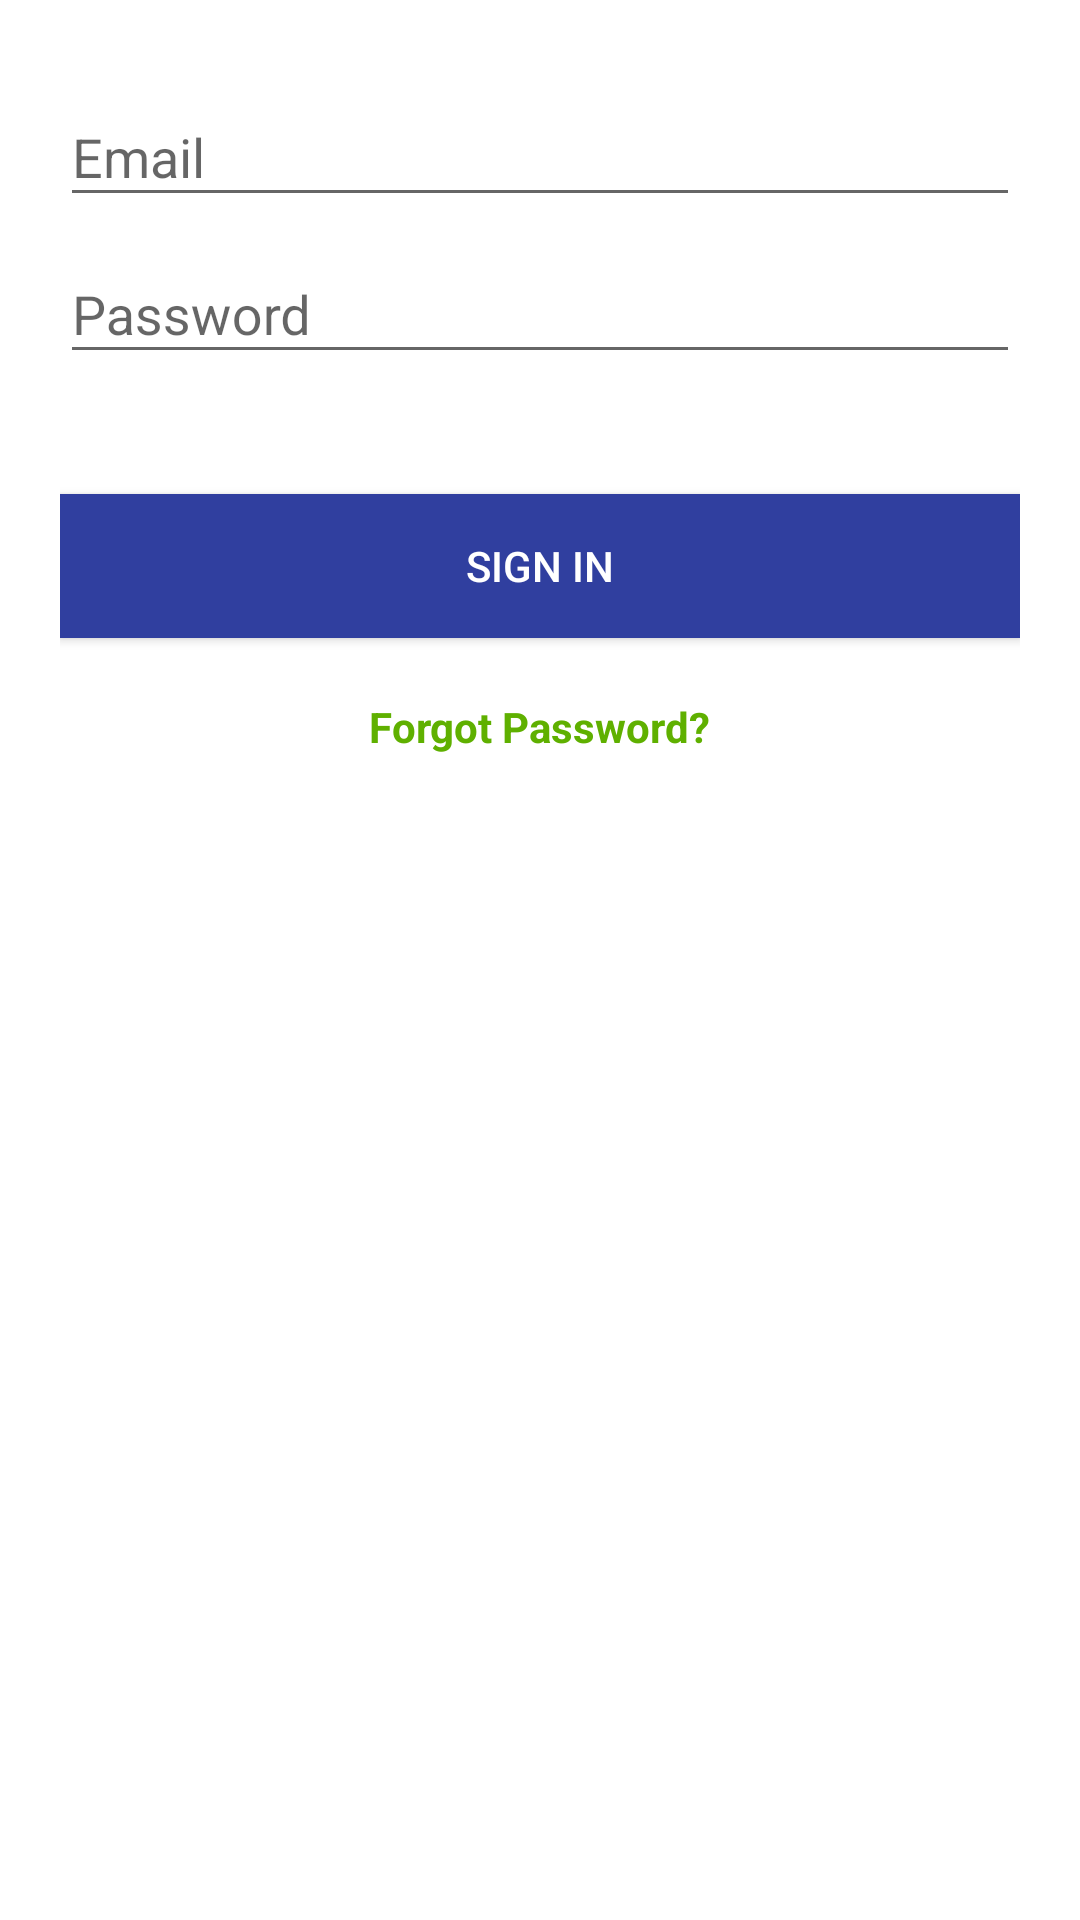

Produce the Android XML layout that renders to this screen, including the resource entries it uses.
<!-- AndroidManifest.xml: application theme AppTheme -->
<!-- res/layout/activity_login.xml -->
<?xml version="1.0" encoding="utf-8"?>
<FrameLayout xmlns:android="http://schemas.android.com/apk/res/android"
    xmlns:tools="http://schemas.android.com/tools"
    android:layout_width="match_parent"
    android:layout_height="match_parent"
     android:id="@+id/login_frame"
    android:background="#ffffff"
    android:orientation="vertical"
    android:weightSum="1">


    <LinearLayout
        android:id="@+id/login_form"
        android:layout_width="match_parent"
        android:layout_height="match_parent"


        android:fadingEdge="horizontal"
        android:orientation="vertical"
        android:visibility="visible">


        <ScrollView

            android:layout_width="match_parent"
            android:layout_height="match_parent"
            android:foregroundGravity="fill"
            android:foregroundTint="@color/colorY"
            android:foregroundTintMode="src_over">

            <LinearLayout
                android:id="@+id/email_login_form"
                android:layout_width="match_parent"
                android:layout_height="match_parent"
                android:layout_marginLeft="20dp"
                android:layout_marginRight="20dp"
                android:layout_marginTop="20dp"
                android:orientation="vertical">

                <android.support.design.widget.TextInputLayout
                    android:layout_width="match_parent"
                    android:layout_height="wrap_content">

                    <AutoCompleteTextView
                        android:id="@+id/email"
                        android:layout_width="match_parent"
                        android:layout_height="wrap_content"
                        android:hint="@string/prompt_email"
                        android:inputType="textEmailAddress"
                        android:maxLines="1"
                        android:singleLine="true"
                        android:textColor="@android:color/darker_gray" />

                </android.support.design.widget.TextInputLayout>

                <android.support.design.widget.TextInputLayout
                    android:layout_width="match_parent"
                    android:layout_height="wrap_content">

                    <EditText
                        android:id="@+id/password"
                        android:layout_width="match_parent"
                        android:layout_height="wrap_content"
                        android:hint="@string/prompt_password"
                        android:imeActionId="@+id/login"
                        android:imeActionLabel="@string/action_sign_in_short"
                        android:imeOptions="actionUnspecified"
                        android:inputType="textPassword"
                        android:maxLines="1"
                        android:singleLine="true"
                        android:textColor="@android:color/darker_gray" />

                </android.support.design.widget.TextInputLayout>


                <Button
                    android:id="@+id/btnLogin"
                    android:layout_width="fill_parent"
                    android:layout_height="wrap_content"
                    android:layout_marginBottom="20dp"
                    android:layout_marginTop="40dip"
                    android:background="@color/colorPrimaryDark"
                    android:text="SIGN IN"

                    android:textColor="@android:color/white" />


                <TextView
                    android:id="@+id/forgot"
                    android:layout_width="wrap_content"
                    android:layout_height="wrap_content"
                    android:layout_gravity="center"
                    android:text="Forgot Password?"
                    android:textColor="@color/green"
                    android:textStyle="bold" />
            </LinearLayout>
        </ScrollView>
    </LinearLayout>

    <ProgressBar
        android:id="@+id/progressBarLogin"
        style="?android:attr/progressBarStyle"
        android:layout_width="wrap_content"
        android:layout_height="wrap_content"
        android:layout_gravity="center|top"
        android:layout_marginTop="50dp"
        android:background="@color/colorPrimary"
        android:backgroundTint="@color/colorAccent"


        android:visibility="gone"
        tools:theme="@android:style/Widget.Material.ProgressBar" />
</FrameLayout>
<!-- resources referenced by this layout -->
<resources>
  <color name="colorAccent">#FF4081</color>
  <color name="colorPrimary">#3F51B5</color>
  <color name="colorPrimaryDark">#303F9F</color>
  <color name="colorY">#f2d000</color>
  <color name="green">#5fb000</color>
  <string name="action_sign_in_short">Sign in</string>
  <string name="prompt_email">Email</string>
  <string name="prompt_password">Password</string>
  <style name="AppTheme" parent="Theme.AppCompat.Light.DarkActionBar">
          
          <item name="colorPrimary">#ab2c2c</item>
          <item name="colorPrimaryDark">#ab2c2c</item>
          <item name="colorAccent">@android:color/holo_orange_light</item>
          <item name="android:textColorPrimary">@android:color/black</item>
      </style>
</resources>
